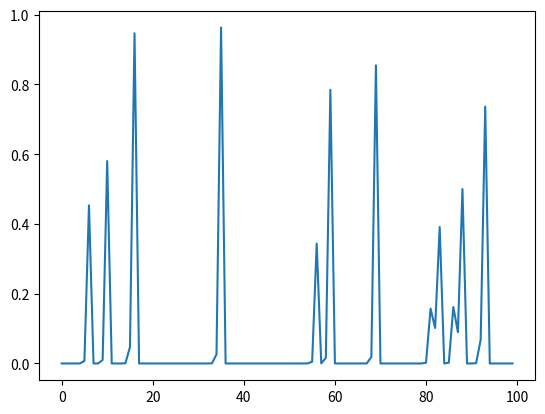

Generate this figure with matplotlib:
import math
import matplotlib.pyplot as plt
from matplotlib import cm

from matplotlib.ticker import LinearLocator, FormatStrFormatter
import numpy as np


def f(x, alpha, beta):
    return (1 - (beta ** -4)) * (1 / math.tan(alpha / (1 + beta))) * ((1 + 1 / beta) ** beta) * math.tan(alpha * x) * ((1 - x) ** beta)


alpha = 0.7
beta = 28
x = 0.666

li = range(100)
x_list = []

for i in li:
    x_ = f(x, alpha, beta)
    x = x_
    x_list.append(x)

plt.plot(li, x_list)
plt.show()
